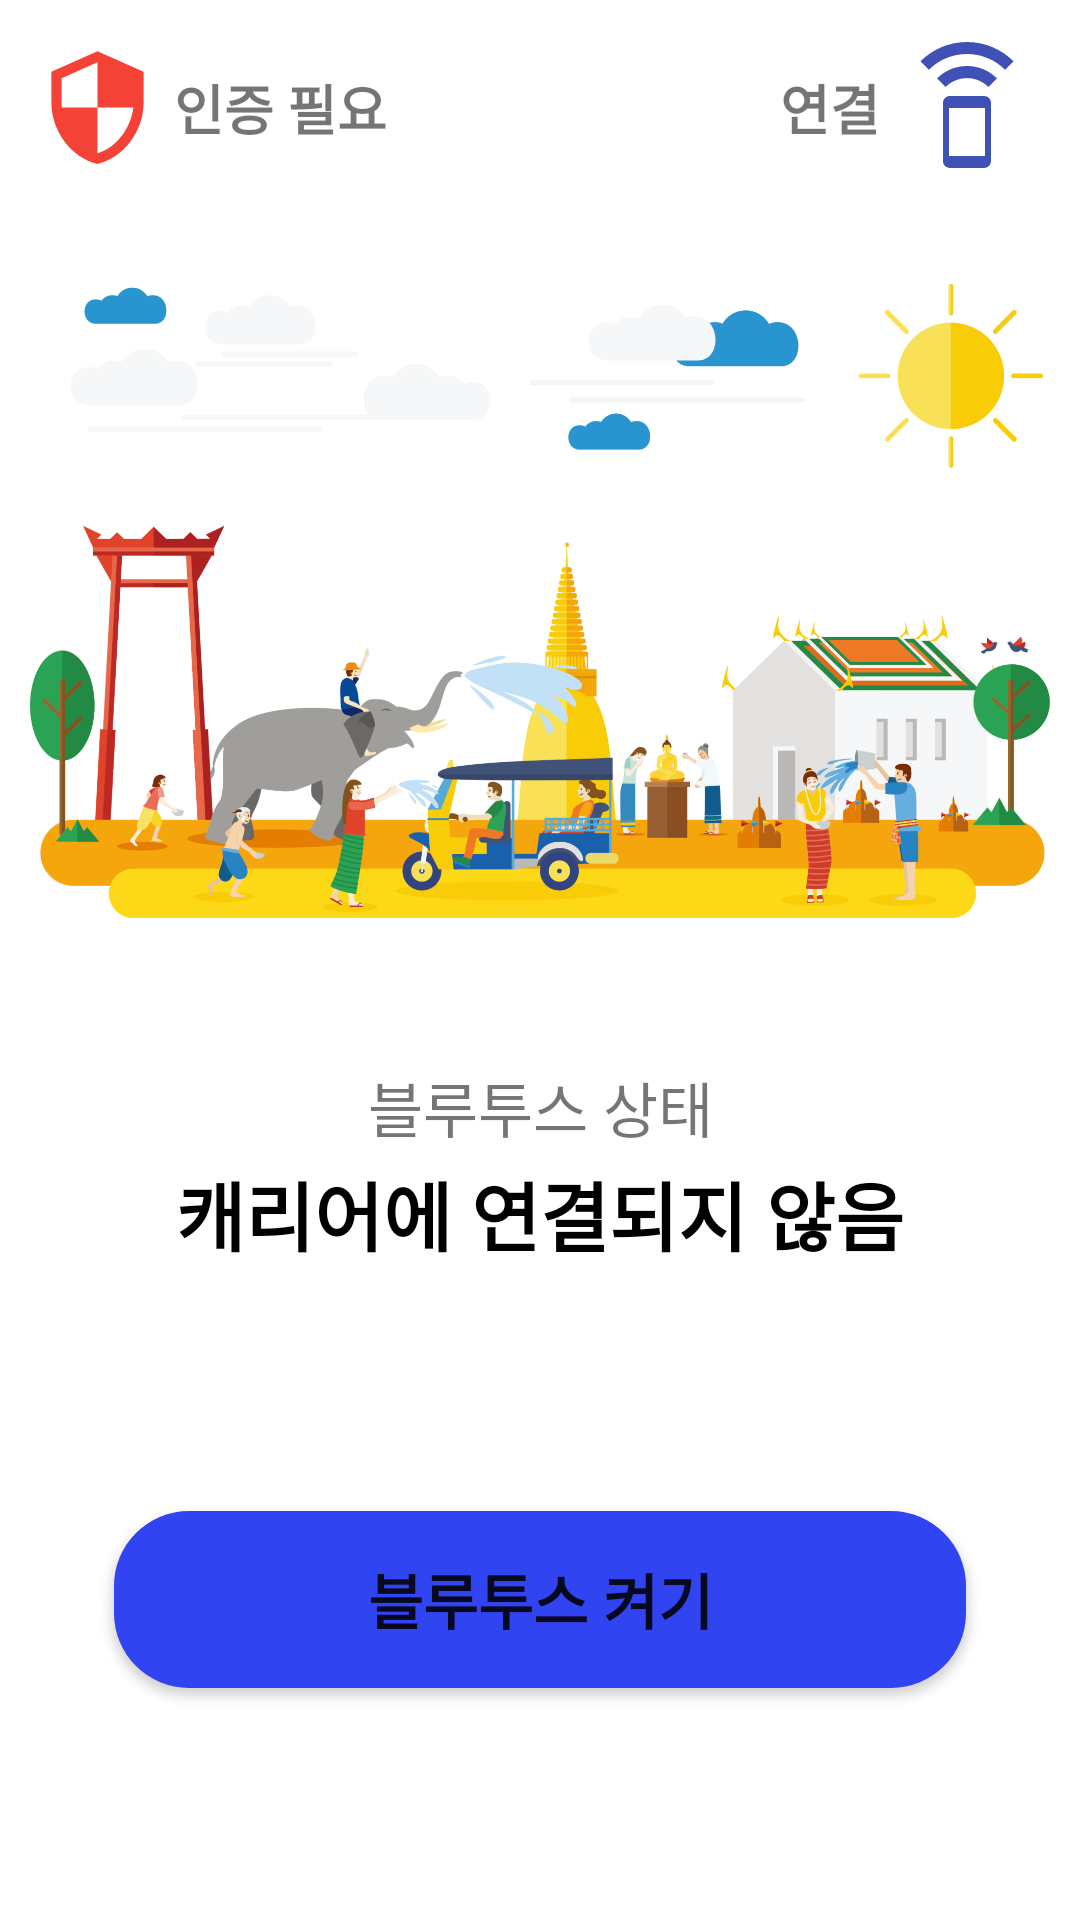

The Android layout XML behind this screen, and the referenced resources:
<!-- AndroidManifest.xml: application theme Theme.Application -->
<!-- res/layout/fragment_home.xml -->
<?xml version="1.0" encoding="utf-8"?>
<androidx.constraintlayout.widget.ConstraintLayout xmlns:android="http://schemas.android.com/apk/res/android"
    xmlns:app="http://schemas.android.com/apk/res-auto"
    xmlns:tools="http://schemas.android.com/tools"
    android:layout_width="match_parent"
    android:layout_height="match_parent"
    android:id="@+id/container_home"
    tools:context=".ui.home.HomeFragment">

    <LinearLayout
        android:layout_width="wrap_content"
        android:layout_height="wrap_content"
        app:layout_constraintBottom_toBottomOf="parent"
        app:layout_constraintEnd_toEndOf="parent"
        app:layout_constraintHorizontal_bias="0.95"
        app:layout_constraintStart_toStartOf="parent"
        app:layout_constraintTop_toTopOf="parent"
        app:layout_constraintVertical_bias="0.02">

        <TextView
            android:id="@+id/connectText"
            android:layout_width="wrap_content"
            android:layout_height="wrap_content"
            android:text="@string/connectBtn_text"
            android:textSize="18sp"
            android:textStyle="bold"
            android:layout_gravity="center"
            android:layout_marginEnd="5dp">
        </TextView>

        <Button
            android:id="@+id/btnBT_Connect"
            android:layout_width="48dp"
            android:layout_height="48dp"
            android:background="@drawable/home_connect_on"
            app:backgroundTint="@null"
            tools:ignore="SpeakableTextPresentCheck" />
    </LinearLayout>

    <LinearLayout
        android:layout_width="wrap_content"
        android:layout_height="48dp"
        android:gravity="center"
        app:layout_constraintBottom_toBottomOf="parent"
        app:layout_constraintEnd_toEndOf="parent"
        app:layout_constraintHorizontal_bias="0.05"
        app:layout_constraintStart_toStartOf="parent"
        app:layout_constraintTop_toTopOf="parent"
        app:layout_constraintVertical_bias="0.02">

        <Button
            android:id="@+id/authenticate"
            android:layout_width="41dp"
            android:layout_height="41dp"
            android:background="@drawable/home_auth_off"
            app:backgroundTint="@null"
            tools:ignore="SpeakableTextPresentCheck,TouchTargetSizeCheck" />

        <TextView
            android:id="@+id/text_auth"
            android:layout_width="wrap_content"
            android:layout_height="wrap_content"
            android:text="@string/authBtn_text"
            android:textSize="18sp"
            android:textStyle="bold"
            android:layout_gravity="center"
            android:layout_marginStart="5dp">
        </TextView>
    </LinearLayout>

    <ImageView
        android:id="@+id/main_img"
        android:layout_width="0dp"
        android:layout_height="300dp"
        android:layout_margin="10dp"
        app:layout_constraintBottom_toBottomOf="parent"
        app:layout_constraintEnd_toEndOf="parent"
        app:layout_constraintHorizontal_bias="0.0"
        app:layout_constraintStart_toStartOf="parent"
        app:layout_constraintTop_toTopOf="parent"
        app:layout_constraintVertical_bias="0.126"
        app:srcCompat="@drawable/main"
        tools:ignore="ContentDescription,ImageContrastCheck" />

    <TextView
        android:id="@+id/BT_Status"
        android:layout_width="wrap_content"
        android:layout_height="wrap_content"
        android:backgroundTint="#319EF2"
        android:text="@string/BT_status"
        android:textAlignment="center"
        android:textSize="20sp"
        app:layout_constraintBottom_toBottomOf="parent"
        app:layout_constraintEnd_toEndOf="parent"
        app:layout_constraintHorizontal_bias="0.5"
        app:layout_constraintStart_toStartOf="parent"
        app:layout_constraintTop_toTopOf="parent"
        app:layout_constraintVertical_bias="0.58" />

    <TextView
        android:id="@+id/text_home"
        android:layout_width="wrap_content"
        android:layout_height="wrap_content"
        android:backgroundTint="#319EF2"
        android:textAlignment="center"
        android:textSize="25sp"
        android:text="@string/homeText"
        android:textStyle="bold"
        android:textColor="@color/black"
        app:layout_constraintBottom_toBottomOf="parent"
        app:layout_constraintEnd_toEndOf="parent"
        app:layout_constraintHorizontal_bias="0.5"
        app:layout_constraintStart_toStartOf="parent"
        app:layout_constraintTop_toTopOf="parent"
        app:layout_constraintVertical_bias="0.64" />

    <Button
        android:id="@+id/btnBT"
        android:layout_width="284dp"
        android:layout_height="59dp"
        android:background="@drawable/button_round"
        android:text="@string/BT_btn"
        android:textSize="20sp"
        android:textStyle="bold"
        app:backgroundTint="@null"
        app:layout_constraintBottom_toBottomOf="parent"
        app:layout_constraintEnd_toEndOf="parent"
        app:layout_constraintHorizontal_bias="0.5"
        app:layout_constraintStart_toStartOf="parent"
        app:layout_constraintTop_toTopOf="parent"
        app:layout_constraintVertical_bias="0.867" />

    <FrameLayout
        android:id="@+id/loading_overlay"
        android:layout_width="match_parent"
        android:layout_height="match_parent"
        android:visibility="gone"
        android:background="#48000000"
        app:layout_constraintBottom_toBottomOf="parent"
        app:layout_constraintEnd_toEndOf="parent"
        app:layout_constraintHorizontal_bias="0.5"
        app:layout_constraintStart_toStartOf="parent"
        app:layout_constraintTop_toTopOf="parent"
        app:layout_constraintVertical_bias="0.5">

        <com.airbnb.lottie.LottieAnimationView
            android:id="@+id/lottieView"
            android:layout_width="120dp"
            android:layout_height="120dp"
            android:visibility="gone"
            android:layout_gravity="center"
            app:lottie_rawRes="@raw/loading_animation"
            app:lottie_autoPlay="true"
            app:lottie_loop="true"
            tools:ignore="MissingConstraints" />

        <TextView
            android:layout_width="wrap_content"
            android:layout_height="wrap_content"
            android:text="@string/loading"
            android:textColor="@color/white"
            android:textSize="30sp"
            android:textStyle="bold"
            android:layout_gravity="center"
            android:layout_marginTop="60dp"
            android:padding="5dp"/>
    </FrameLayout>

</androidx.constraintlayout.widget.ConstraintLayout>
<!-- resources referenced by this layout -->
<resources>
  <color name="black">#FF000000</color>
  <color name="white">#FFFFFFFF</color>
  <!-- drawable button_round (drawable) -->
  <?xml version="1.0" encoding="utf-8"?>
  <shape xmlns:android="http://schemas.android.com/apk/res/android"
      android:padding="10dp"
      android:shape="rectangle" >
      <solid android:color="#3144F2" />
      <corners
          android:bottomLeftRadius="25dp"
          android:bottomRightRadius="25dp"
          android:topLeftRadius="25dp"
          android:topRightRadius="25dp" />
  </shape>
  <!-- drawable home_auth_off (drawable) -->
  <vector xmlns:android="http://schemas.android.com/apk/res/android" android:height="24dp" android:tint="@color/red_500" android:viewportHeight="24" android:viewportWidth="24" android:width="24dp">
        
      <path android:fillColor="@android:color/white" android:pathData="M12,1L3,5v6c0,5.55 3.84,10.74 9,12 5.16,-1.26 9,-6.45 9,-12L21,5l-9,-4zM12,11.99h7c-0.53,4.12 -3.28,7.79 -7,8.94L12,12L5,12L5,6.3l7,-3.11v8.8z"/>
      
  </vector>
  <!-- drawable home_connect_on (drawable) -->
  <vector xmlns:android="http://schemas.android.com/apk/res/android" android:height="24dp" android:tint="#3F51B5" android:viewportHeight="24" android:viewportWidth="24" android:width="24dp">
        
      <path android:fillColor="@android:color/white" android:pathData="M7,7.07L8.43,8.5c0.91,-0.91 2.18,-1.48 3.57,-1.48s2.66,0.57 3.57,1.48L17,7.07C15.72,5.79 13.95,5 12,5s-3.72,0.79 -5,2.07zM12,1C8.98,1 6.24,2.23 4.25,4.21l1.41,1.41C7.28,4 9.53,3 12,3s4.72,1 6.34,2.62l1.41,-1.41C17.76,2.23 15.02,1 12,1zM14.86,10.01L9.14,10C8.51,10 8,10.51 8,11.14v9.71c0,0.63 0.51,1.14 1.14,1.14h5.71c0.63,0 1.14,-0.51 1.14,-1.14v-9.71c0.01,-0.63 -0.5,-1.13 -1.13,-1.13zM15,20L9,20v-8h6v8z"/>
      
  </vector>
  <!-- drawable main: png bitmap (drawable, 341402 bytes) -->
  <string name="BT_btn">블루투스 켜기</string>
  <string name="BT_status">블루투스 상태</string>
  <string name="authBtn_text">인증 필요</string>
  <string name="connectBtn_text">연결</string>
  <string name="homeText">캐리어에 연결되지 않음</string>
  <string name="loading" tools:ignore="TypographyEllipsis">로드중...</string>
  <style name="Theme.Application" parent="Theme.MaterialComponents.DayNight.DarkActionBar">
          <item name="colorPrimary">@color/indigo_500</item>      
          <item name="colorPrimaryVariant">@color/indigo_500</item>   
          <item name="colorOnPrimary">@color/white</item>
          <item name="android:statusBarColor">?attr/colorPrimaryVariant</item>
      </style>
  <color name="red_500">#F44336</color>
  <color name="indigo_500">#3F51B5</color>
</resources>
